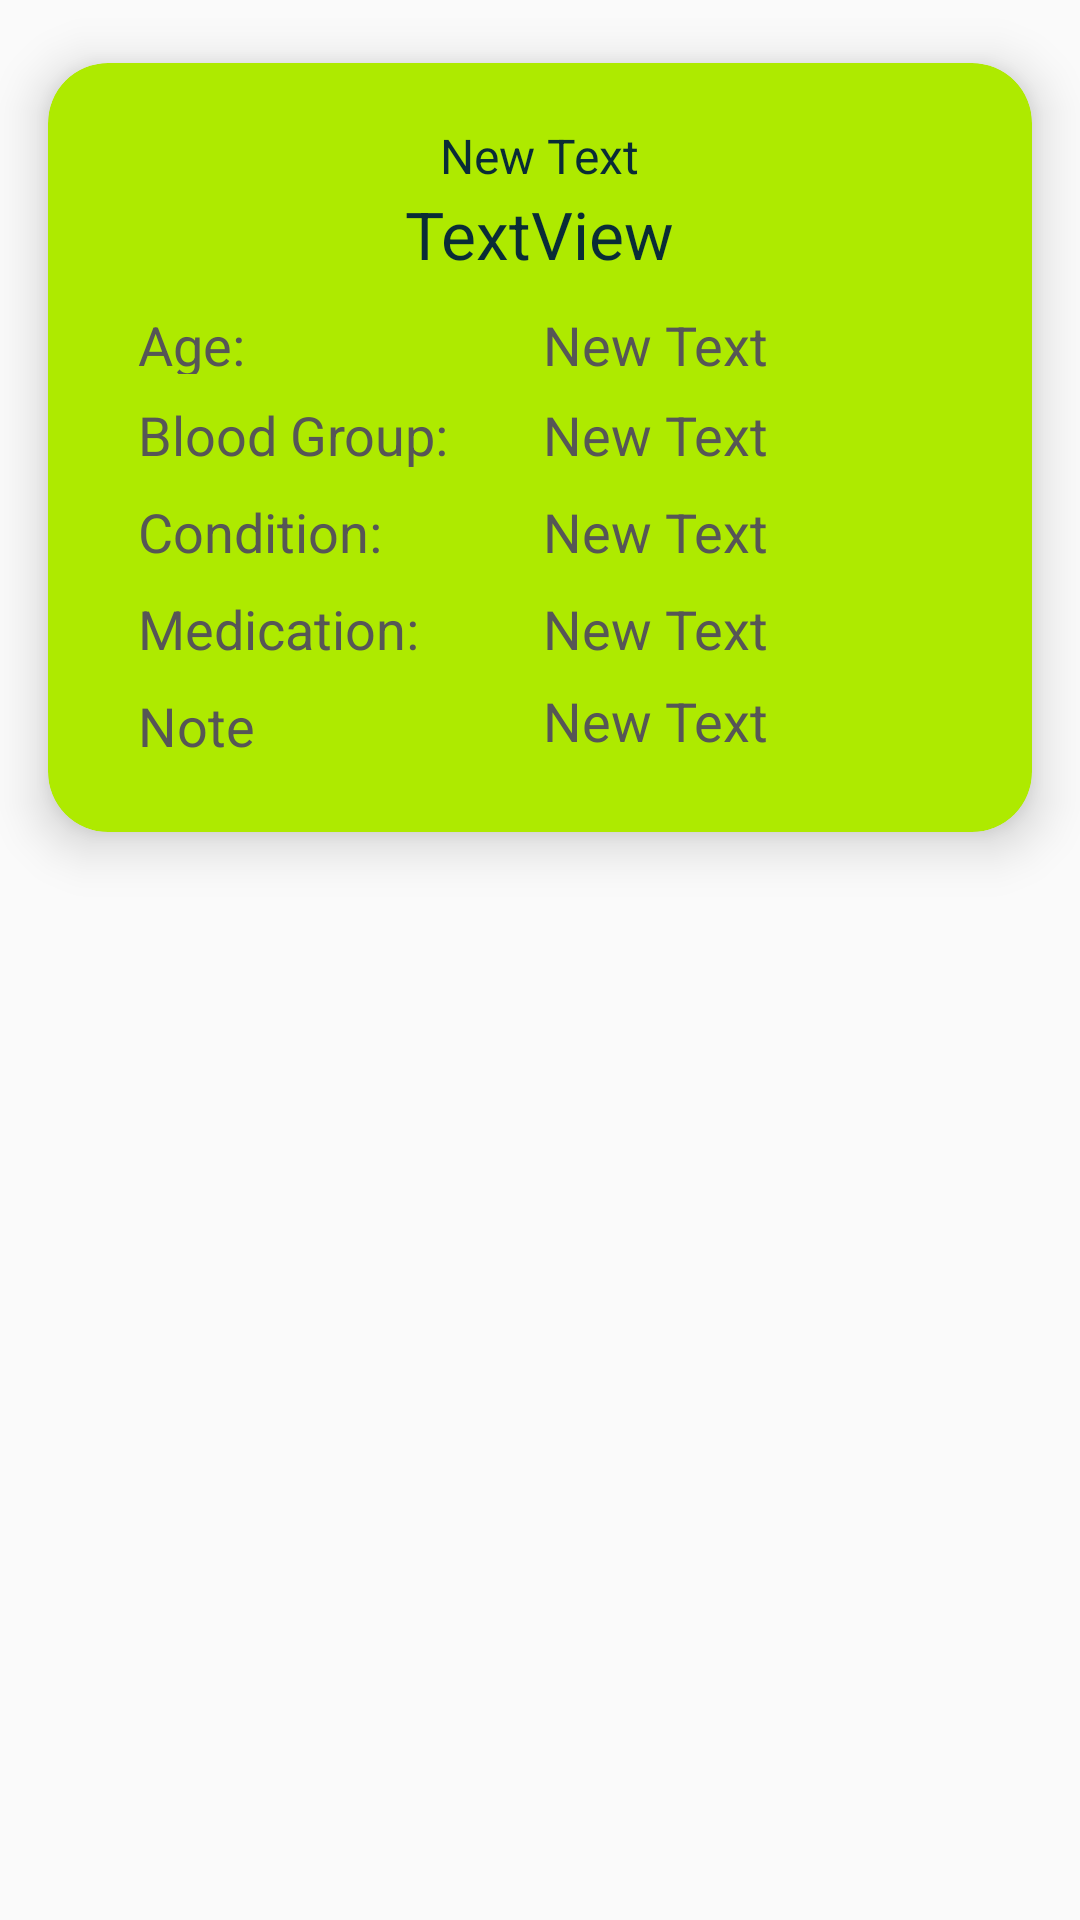

Here is an Android app screen rendered from its layout file. Give the layout XML and the strings, colors and styles it references.
<!-- AndroidManifest.xml: application theme AppTheme.NoActionBar -->
<!-- res/layout/health_by_date_list_item.xml -->
<?xml version="1.0" encoding="utf-8"?>
<LinearLayout
    android:id="@+id/mainLayout_health_by_date"
    xmlns:android="http://schemas.android.com/apk/res/android"
    android:layout_width="match_parent"
    android:layout_height="wrap_content"
    android:orientation="vertical"
    android:padding="0dp">

    <android.support.v7.widget.CardView
        xmlns:android="http://schemas.android.com/apk/res/android"
        xmlns:app="http://schemas.android.com/apk/res-auto"
        xmlns:tools="http://schemas.android.com/tools"
        android:layout_width="wrap_content"
        android:layout_height="wrap_content"
        app:cardElevation="10dp"
        app:cardCornerRadius="20dp"
        app:contentPadding="10dp"
        app:cardBackgroundColor="@color/colorText"
        app:cardUseCompatPadding="true">

        <RelativeLayout
            android:layout_width="match_parent"
            android:layout_height="wrap_content"
            android:padding="10dp">


            <TextView
                android:id="@+id/tv_patient_DateVisit"
                android:layout_width="wrap_content"
                android:layout_height="wrap_content"
                android:layout_centerHorizontal="true"
                android:layout_marginBottom="30dp"
                android:text="New Text"
                android:textColor="@color/colorPrimaryDark"
                android:textSize="16sp"
                />

            <TextView
                android:id="@+id/tv_patient_email_id"
                android:layout_width="wrap_content"
                android:layout_height="wrap_content"
                android:text="TextView"
                android:textSize="22sp"
                android:textColor="@color/colorPrimary"
                android:layout_marginTop="5dp"
                android:layout_centerInParent="true"
                android:layout_above="@+id/constraintLayout"
                android:layout_centerHorizontal="true" />
            <android.support.constraint.ConstraintLayout
                android:layout_width="match_parent"
                android:layout_height="wrap_content"
                android:layout_below="@id/tv_patient_DateVisit"
                android:padding="5dp"
                android:layout_centerInParent="true"
                android:id="@+id/constraintLayout">
                <TextView
                    android:id="@+id/tv_patient_age"
                    android:layout_width="37dp"
                    android:layout_height="22dp"
                    android:text="@string/tv_patient_age"
                    android:textColor="#ff565656"
                    android:textSize="18sp"
                    app:layout_constraintLeft_toLeftOf="parent"
                    app:layout_constraintTop_toTopOf="parent"
                    android:layout_marginLeft="5dp"
                    android:layout_marginTop="5dp"
                    android:layout_marginStart="5dp" />
                <TextView
                    android:id="@+id/tv_patient_age_value"
                    android:layout_width="wrap_content"
                    android:layout_height="wrap_content"
                    android:text="New Text"
                    android:textColor="#ff565656"
                    android:textSize="18sp"
                    app:layout_constraintBottom_toBottomOf="@+id/tv_patient_age"
                    app:layout_constraintTop_toTopOf="@+id/tv_patient_age"
                    app:layout_constraintVertical_bias="0.0"
                    android:layout_marginLeft="140dp"
                    app:layout_constraintLeft_toLeftOf="parent"
                    android:layout_marginStart="140dp" />


                <TextView
                    android:id="@+id/tv_patient_blood_group"
                    android:layout_width="wrap_content"
                    android:layout_height="wrap_content"
                    android:layout_below="@+id/tv_patient_age"
                    android:text="@string/tv_patient_bloodGroup"
                    android:textColor="#ff565656"
                    android:textSize="18sp"
                    app:layout_constraintLeft_toLeftOf="parent"
                    android:layout_marginTop="8dp"
                    app:layout_constraintTop_toBottomOf="@+id/tv_patient_age"
                    android:layout_marginLeft="5dp"
                    android:layout_marginStart="5dp" />
                <TextView
                    android:id="@+id/tv_patient_blood_value"
                    android:layout_width="wrap_content"
                    android:layout_height="wrap_content"
                    android:text="New Text"
                    android:textColor="#ff565656"
                    android:textSize="18sp"
                    app:layout_constraintBottom_toBottomOf="@+id/tv_patient_blood_group"
                    app:layout_constraintTop_toTopOf="@+id/tv_patient_blood_group"
                    app:layout_constraintVertical_bias="0.0"
                    android:layout_marginLeft="140dp"
                    app:layout_constraintLeft_toLeftOf="parent"
                    android:layout_marginStart="140dp" />
                <TextView
                    android:id="@+id/tv_patient_condition"
                    android:layout_width="wrap_content"
                    android:layout_height="wrap_content"
                    android:text="@string/tv_patient_condition"
                    android:textColor="#ff565656"
                    android:textSize="18sp"
                    app:layout_constraintLeft_toLeftOf="parent"
                    android:layout_marginTop="8dp"
                    app:layout_constraintTop_toBottomOf="@+id/tv_patient_blood_group"
                    android:layout_marginLeft="10dp"
                    android:layout_marginStart="5dp" />
                <TextView
                    android:id="@+id/tv_patient_condition_value"
                    android:layout_width="wrap_content"
                    android:layout_height="wrap_content"
                    android:text="New Text"
                    android:textColor="#ff565656"
                    android:textSize="18sp"
                    app:layout_constraintBottom_toBottomOf="@+id/tv_patient_condition"
                    app:layout_constraintTop_toTopOf="@+id/tv_patient_condition"
                    app:layout_constraintVertical_bias="0.0"
                    android:layout_marginLeft="140dp"
                    app:layout_constraintLeft_toLeftOf="parent"
                    android:layout_marginStart="140dp" />
                <TextView
                    android:id="@+id/tv_patient_medication"
                    android:layout_width="wrap_content"
                    android:layout_height="wrap_content"
                    android:text="@string/tv_patient_medication"
                    android:textColor="#ff565656"
                    android:textSize="18sp"
                    android:layout_marginTop="8dp"
                    app:layout_constraintTop_toBottomOf="@+id/tv_patient_condition"
                    app:layout_constraintLeft_toLeftOf="parent"
                    android:layout_marginLeft="5dp"
                    android:layout_marginStart="5dp" />
                <TextView
                    android:id="@+id/tv_patient_medication_value"
                    android:layout_width="wrap_content"
                    android:layout_height="wrap_content"
                    android:text="New Text"
                    android:textColor="#ff565656"
                    android:textSize="18sp"
                    app:layout_constraintBottom_toBottomOf="@+id/tv_patient_medication"
                    app:layout_constraintTop_toTopOf="@+id/tv_patient_medication"
                    app:layout_constraintVertical_bias="0.0"
                    android:layout_marginLeft="140dp"
                    app:layout_constraintLeft_toLeftOf="parent"
                    android:layout_marginStart="140dp" />
                <TextView
                    android:id="@+id/tv_note"
                    android:layout_width="48dp"
                    android:layout_height="21dp"
                    android:layout_below="@+id/tv_patient_medication"
                    android:text="@string/tv_patient_notes"
                    android:textColor="#ff565656"
                    android:textSize="18sp"
                    android:layout_marginStart="5dp"
                    android:layout_marginTop="8dp"
                    app:layout_constraintTop_toBottomOf="@+id/tv_patient_medication"
                    android:layout_marginLeft="10dp"
                    app:layout_constraintLeft_toLeftOf="parent" />
                <TextView
                    android:id="@+id/tv_patient_note_value"
                    android:layout_width="wrap_content"
                    android:layout_height="wrap_content"
                    android:text="New Text"
                    android:textColor="#ff565656"
                    android:textSize="18sp"
                    android:layout_marginLeft="140dp"
                    app:layout_constraintLeft_toLeftOf="parent"
                    android:layout_marginStart="140dp"
                    app:layout_constraintBottom_toBottomOf="@+id/tv_note"
                    app:layout_constraintTop_toTopOf="@+id/tv_note" />
            </android.support.constraint.ConstraintLayout>


        </RelativeLayout>
    </android.support.v7.widget.CardView>
</LinearLayout>
<!-- resources referenced by this layout -->
<resources>
  <color name="colorPrimary">#092c36</color>
  <color name="colorPrimaryDark">#092c36</color>
  <color name="colorText">#aeea00</color>
  <string name="tv_patient_age">Age:</string>
  <string name="tv_patient_bloodGroup">Blood Group:</string>
  <string name="tv_patient_condition">Condition:</string>
  <string name="tv_patient_medication">Medication:</string>
  <string name="tv_patient_notes">Notes:</string>
  <style name="AppTheme.NoActionBar">
          <item name="windowNoTitle">true</item>
          <item name="windowActionBar">false</item>
          <item name="android:windowActionBarOverlay">false</item>
      </style>
</resources>
